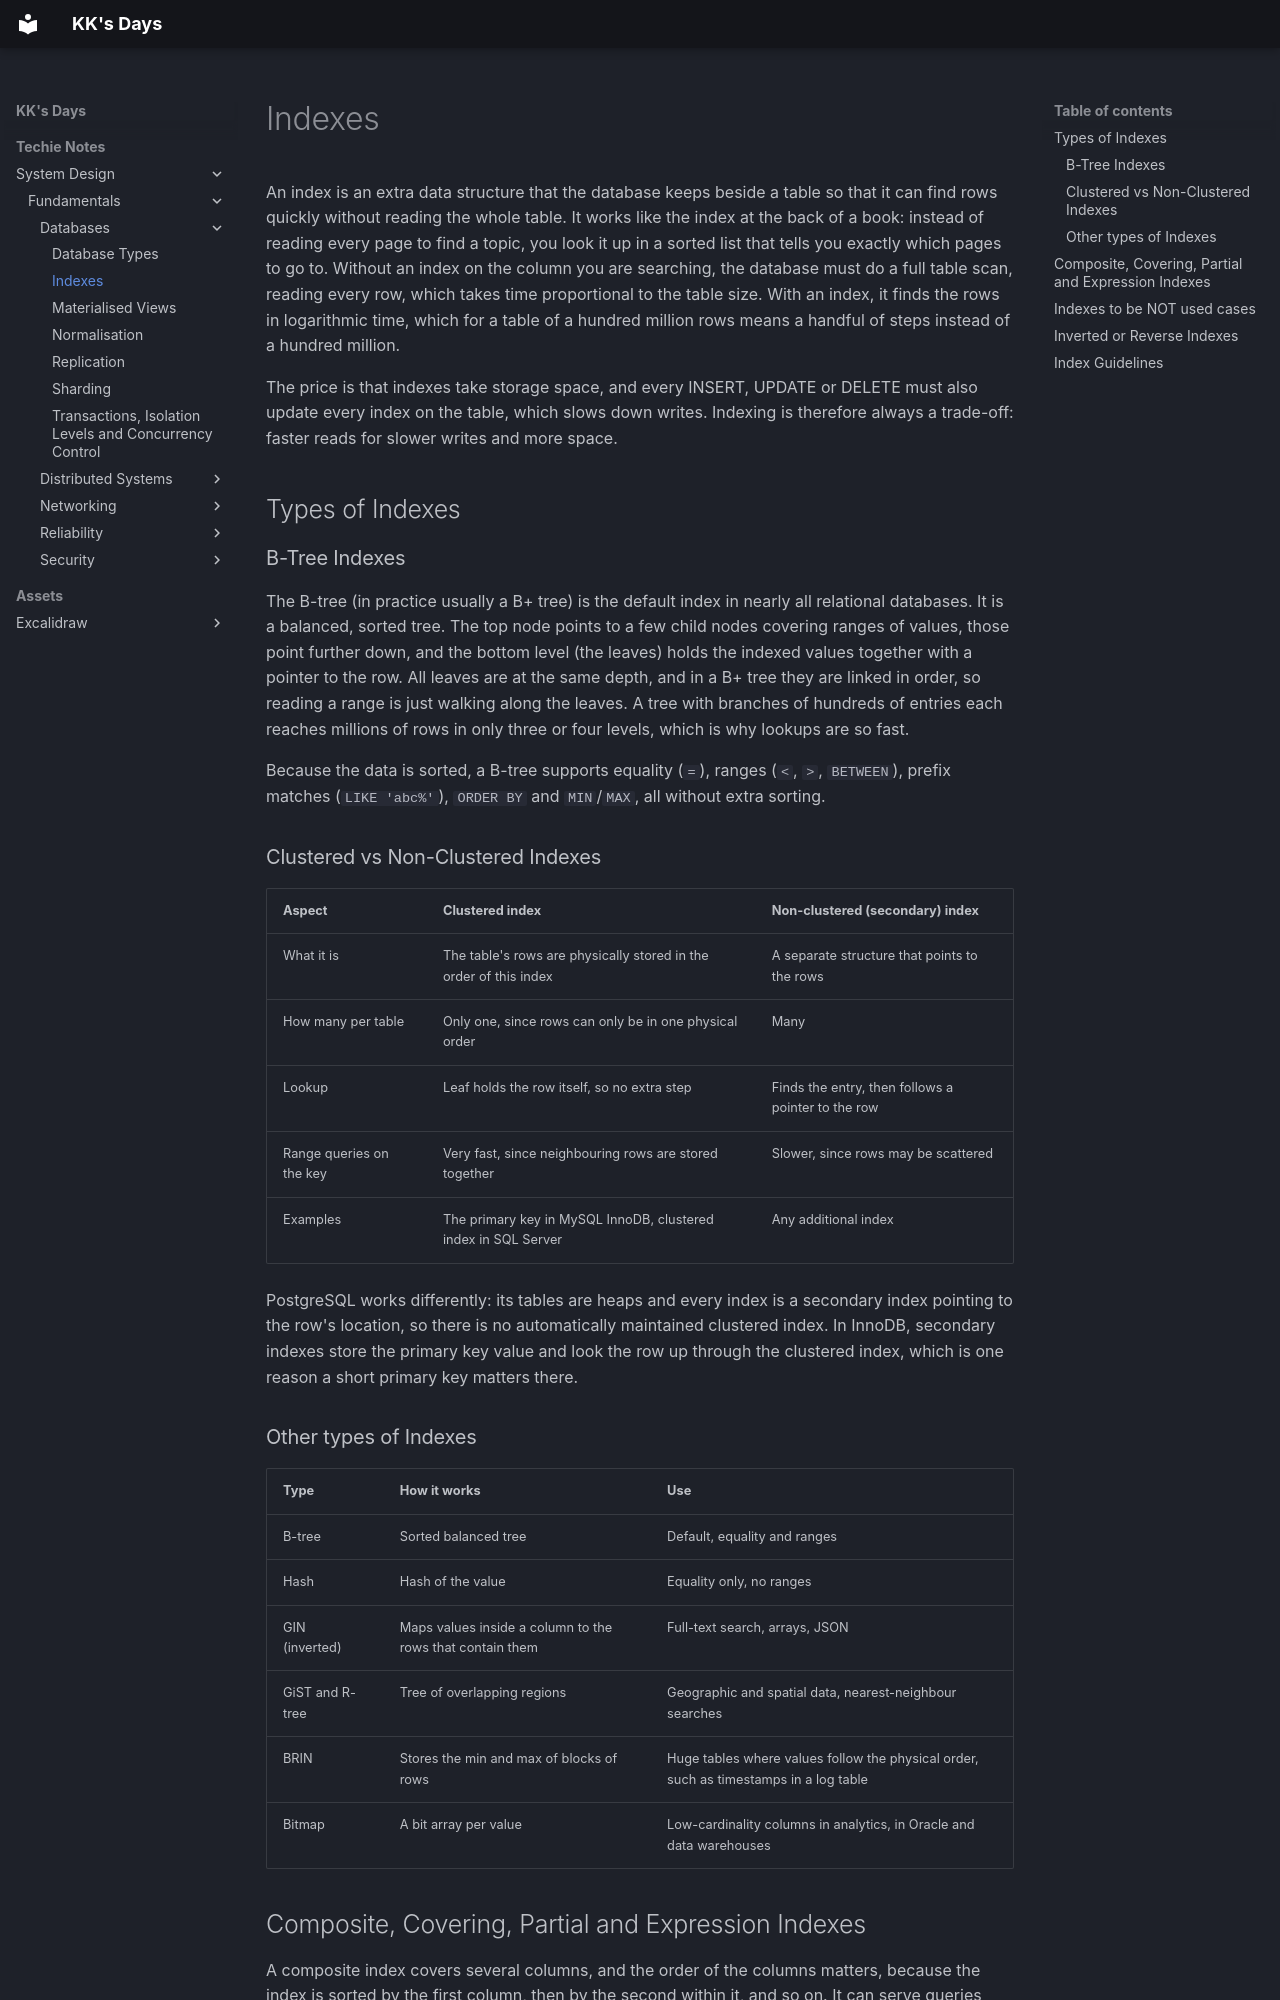

repository: kausthub-kannan/kausthub-kannan · page: Techie Notes/System Design/Fundamentals/Databases/Indexes/index.html · generator: mkdocs

An index is an extra data structure that the database keeps beside a table so that it can find rows quickly without reading the whole table. It works like the index at the back of a book: instead of reading every page to find a topic, you look it up in a sorted list that tells you exactly which pages to go to. Without an index on the column you are searching, the database must do a full table scan, reading every row, which takes time proportional to the table size. With an index, it finds the rows in logarithmic time, which for a table of a hundred million rows means a handful of steps instead of a hundred million.

The price is that indexes take storage space, and every INSERT, UPDATE or DELETE must also update every index on the table, which slows down writes. Indexing is therefore always a trade-off: faster reads for slower writes and more space.

## Types of Indexes
### B-Tree Indexes
The B-tree (in practice usually a B+ tree) is the default index in nearly all relational databases. It is a balanced, sorted tree. The top node points to a few child nodes covering ranges of values, those point further down, and the bottom level (the leaves) holds the indexed values together with a pointer to the row. All leaves are at the same depth, and in a B+ tree they are linked in order, so reading a range is just walking along the leaves. A tree with branches of hundreds of entries each reaches millions of rows in only three or four levels, which is why lookups are so fast.

Because the data is sorted, a B-tree supports equality (`=`), ranges (`<`, `>`, `BETWEEN`), prefix matches (`LIKE 'abc%'`), `ORDER BY` and `MIN`/`MAX`, all without extra sorting.

### Clustered vs Non-Clustered Indexes

|Aspect|Clustered index|Non-clustered (secondary) index|
|---|---|---|
|What it is|The table's rows are physically stored in the order of this index|A separate structure that points to the rows|
|How many per table|Only one, since rows can only be in one physical order|Many|
|Lookup|Leaf holds the row itself, so no extra step|Finds the entry, then follows a pointer to the row|
|Range queries on the key|Very fast, since neighbouring rows are stored together|Slower, since rows may be scattered|
|Examples|The primary key in MySQL InnoDB, clustered index in SQL Server|Any additional index|

PostgreSQL works differently: its tables are heaps and every index is a secondary index pointing to the row's location, so there is no automatically maintained clustered index. In InnoDB, secondary indexes store the primary key value and look the row up through the clustered index, which is one reason a short primary key matters there.

### Other types of Indexes
|Type|How it works|Use|
|---|---|---|
|B-tree|Sorted balanced tree|Default, equality and ranges|
|Hash|Hash of the value|Equality only, no ranges|
|GIN (inverted)|Maps values inside a column to the rows that contain them|Full-text search, arrays, JSON|
|GiST and R-tree|Tree of overlapping regions|Geographic and spatial data, nearest-neighbour searches|
|BRIN|Stores the min and max of blocks of rows|Huge tables where values follow the physical order, such as timestamps in a log table|
|Bitmap|A bit array per value|Low-cardinality columns in analytics, in Oracle and data warehouses|
